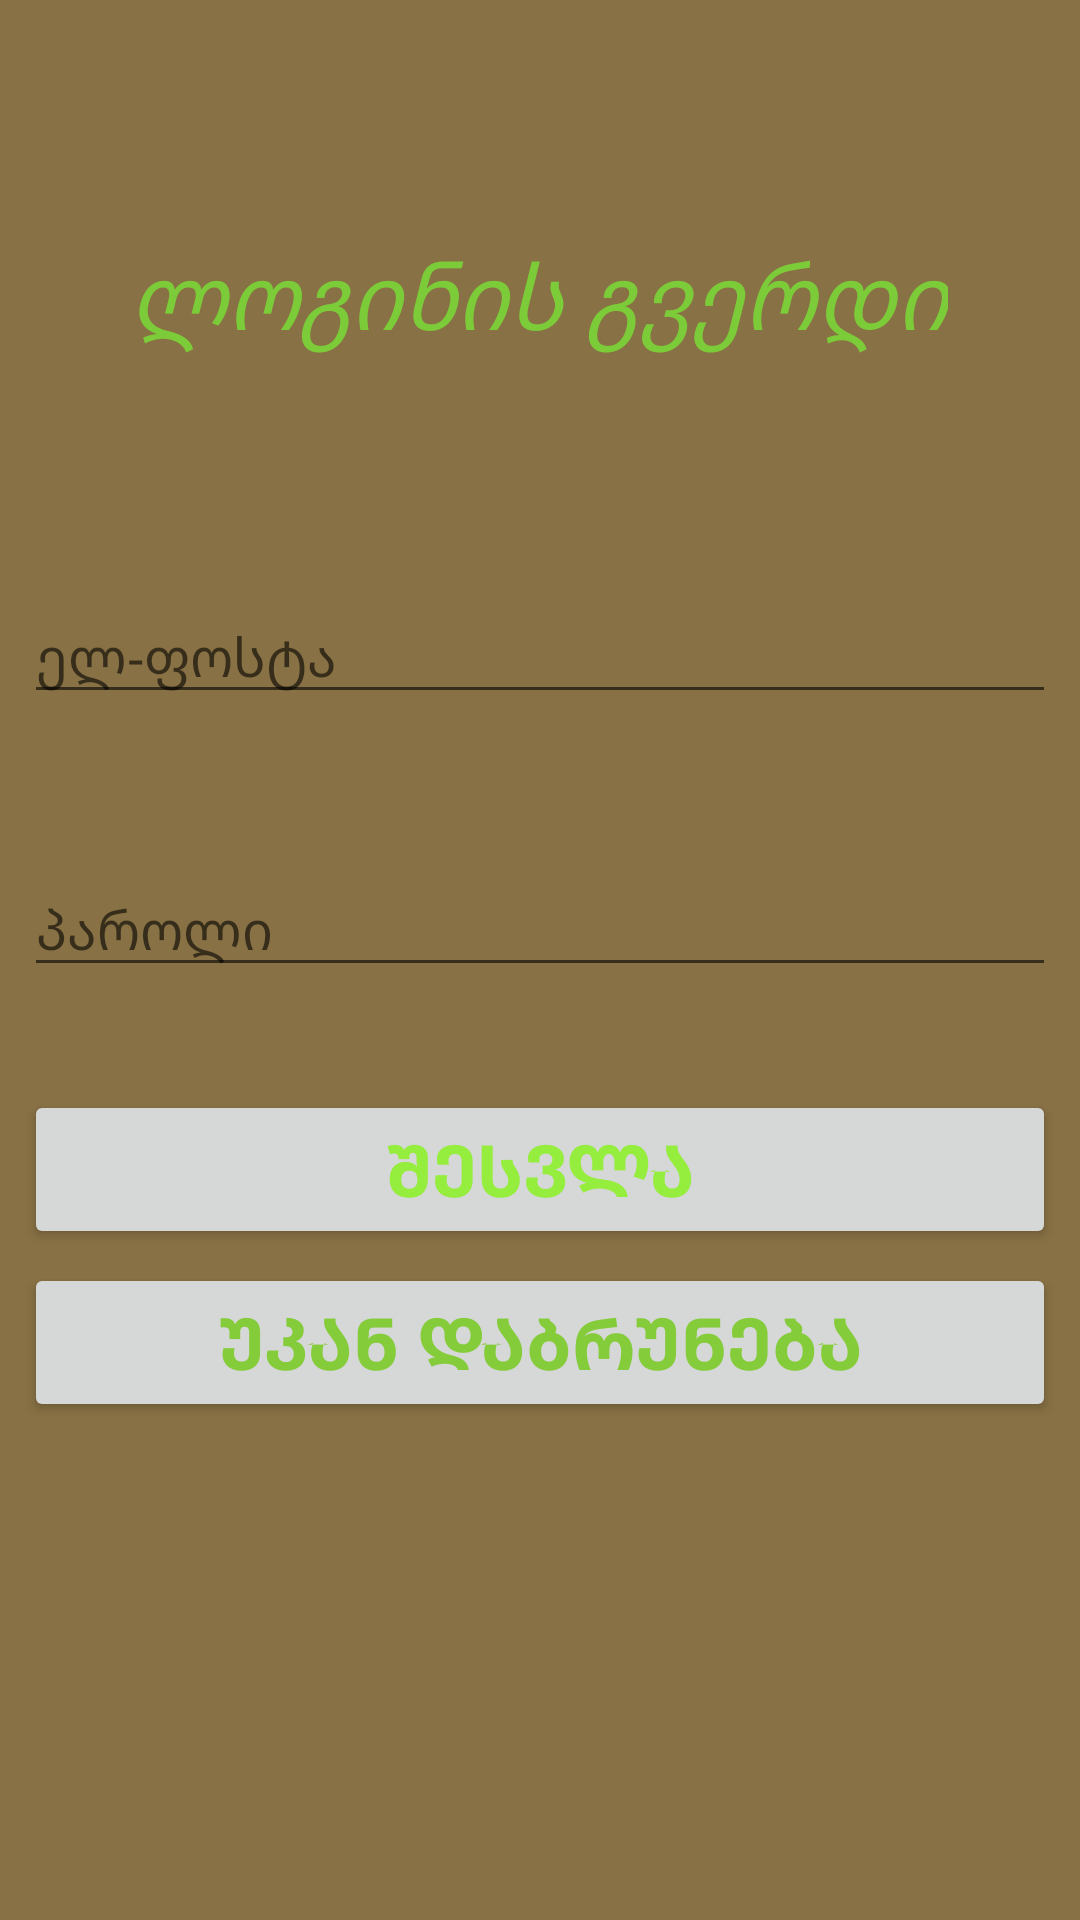

Android layout source for this screen:
<!-- AndroidManifest.xml: application theme Theme.Cxrili -->
<!-- res/layout/activity_login.xml -->
<?xml version="1.0" encoding="utf-8"?>
<androidx.constraintlayout.widget.ConstraintLayout xmlns:android="http://schemas.android.com/apk/res/android"
    xmlns:app="http://schemas.android.com/apk/res-auto"
    xmlns:tools="http://schemas.android.com/tools"
    android:layout_width="match_parent"
    android:layout_height="match_parent"
    android:background="#887144"
    tools:context=".Login">

    <Button
        android:id="@+id/EnterBtn"
        android:layout_width="0dp"
        android:layout_height="wrap_content"
        android:layout_marginStart="8dp"
        android:layout_marginEnd="8dp"
        android:onClick="EnterBtn"
        android:text="@string/EnterBtn"
        android:textColor="#E48DEF2B"
        android:textSize="24sp"
        android:textStyle="bold"
        app:layout_constraintBottom_toBottomOf="parent"
        app:layout_constraintEnd_toEndOf="parent"
        app:layout_constraintHorizontal_bias="0.38"
        app:layout_constraintStart_toStartOf="parent"
        app:layout_constraintTop_toTopOf="parent"
        app:layout_constraintVertical_bias="0.619" />

    <Button
        android:id="@+id/GoBackBtn"
        android:layout_width="0dp"
        android:layout_height="wrap_content"
        android:layout_marginStart="8dp"
        android:layout_marginEnd="8dp"
        android:onClick="GobackBtn"
        android:text="@string/GoBackBtn"
        android:textColor="#85CC3A"
        android:textSize="24sp"
        android:textStyle="bold"
        app:layout_constraintBottom_toBottomOf="parent"
        app:layout_constraintEnd_toEndOf="parent"
        app:layout_constraintHorizontal_bias="0.904"
        app:layout_constraintStart_toStartOf="parent"
        app:layout_constraintTop_toTopOf="parent"
        app:layout_constraintVertical_bias="0.717" />

    <EditText
        android:id="@+id/EmailView"
        android:layout_width="0dp"
        android:layout_height="wrap_content"
        android:layout_marginStart="8dp"
        android:layout_marginEnd="8dp"
        android:ems="10"
        android:hint="@string/EmailView"
        android:inputType="textEmailAddress"
        android:textColor="#830308"
        app:layout_constraintBottom_toBottomOf="parent"
        app:layout_constraintEnd_toEndOf="parent"
        app:layout_constraintHorizontal_bias="0.0"
        app:layout_constraintStart_toStartOf="parent"
        app:layout_constraintTop_toTopOf="parent"
        app:layout_constraintVertical_bias="0.328" />

    <EditText
        android:id="@+id/Password"
        android:layout_width="0dp"
        android:layout_height="wrap_content"
        android:layout_marginStart="8dp"
        android:layout_marginEnd="8dp"
        android:ems="10"
        android:hint="@string/Password"
        android:inputType="textPassword"
        android:textColor="#7A020D"
        app:layout_constraintBottom_toBottomOf="parent"
        app:layout_constraintEnd_toEndOf="parent"
        app:layout_constraintHorizontal_bias="0.0"
        app:layout_constraintStart_toStartOf="parent"
        app:layout_constraintTop_toTopOf="parent"
        app:layout_constraintVertical_bias="0.48" />

    <TextView
        android:id="@+id/logintextView"
        android:layout_width="wrap_content"
        android:layout_height="wrap_content"
        android:text="@string/logintextView"
        android:textAllCaps="false"
        android:textColor="#C879E436"
        android:textSize="30sp"
        android:textStyle="italic"
        app:layout_constraintBottom_toBottomOf="parent"
        app:layout_constraintEnd_toEndOf="parent"
        app:layout_constraintHorizontal_bias="0.496"
        app:layout_constraintStart_toStartOf="parent"
        app:layout_constraintTop_toTopOf="parent"
        app:layout_constraintVertical_bias="0.13" />

</androidx.constraintlayout.widget.ConstraintLayout>
<!-- resources referenced by this layout -->
<resources>
  <string name="EmailView">ელ-ფოსტა</string>
  <string name="EnterBtn">შესვლა</string>
  <string name="GoBackBtn">უკან დაბრუნება</string>
  <string name="Password">პაროლი</string>
  <string name="logintextView">ლოგინის გვერდი</string>
  <style name="Theme.Cxrili" parent="Theme.MaterialComponents.DayNight.DarkActionBar">
          
          <item name="colorPrimary">@color/purple_500</item>
          <item name="colorPrimaryVariant">@color/purple_700</item>
          <item name="colorOnPrimary">@color/white</item>
          
          <item name="colorSecondary">@color/teal_200</item>
          <item name="colorSecondaryVariant">@color/teal_700</item>
          <item name="colorOnSecondary">@color/black</item>
          
          <item name="android:statusBarColor" tools:targetApi="l">?attr/colorPrimaryVariant</item>
          
      </style>
  <!-- not gathered from this repository: default colours our renderer supplied (Android Studio template values) -->
  <color name="purple_500">#FF6200EE</color>
  <color name="purple_700">#FF3700B3</color>
  <color name="teal_200">#FF03DAC5</color>
  <color name="teal_700">#FF018786</color>
  <color name="black">#FF000000</color>
  <color name="white">#FFFFFFFF</color>
</resources>
